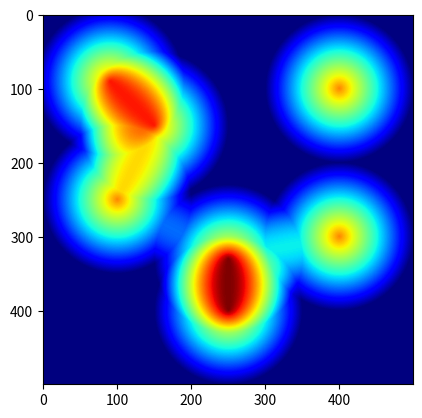

Here is the Python script that generated this plot:
import numpy as np
from scipy.signal import fftconvolve
import matplotlib.pyplot as plt

points = np.array([[150, 150], [90, 90], [250, 330], [400, 300], [100, 250], [400, 100], [250, 400]])
width, height = 500, 500
im = np.zeros((width, height))
im[points[:, 1], points[:, 0]] = 1.0  # set points
x = np.arange(0, 201)
y = np.arange(0, 201)
X, Y = np.meshgrid(x, y)
distance = ((X - 100) ** 2 + (Y - 100) ** 2) ** .5
power = 1 - distance / 100
power[power < 0] = 0  # cut off power function
power = power / np.sum(power)  # normalization
result = fftconvolve(im, power, mode='same')  # convolutions
plt.imshow(result, cmap='jet', aspect='equal')